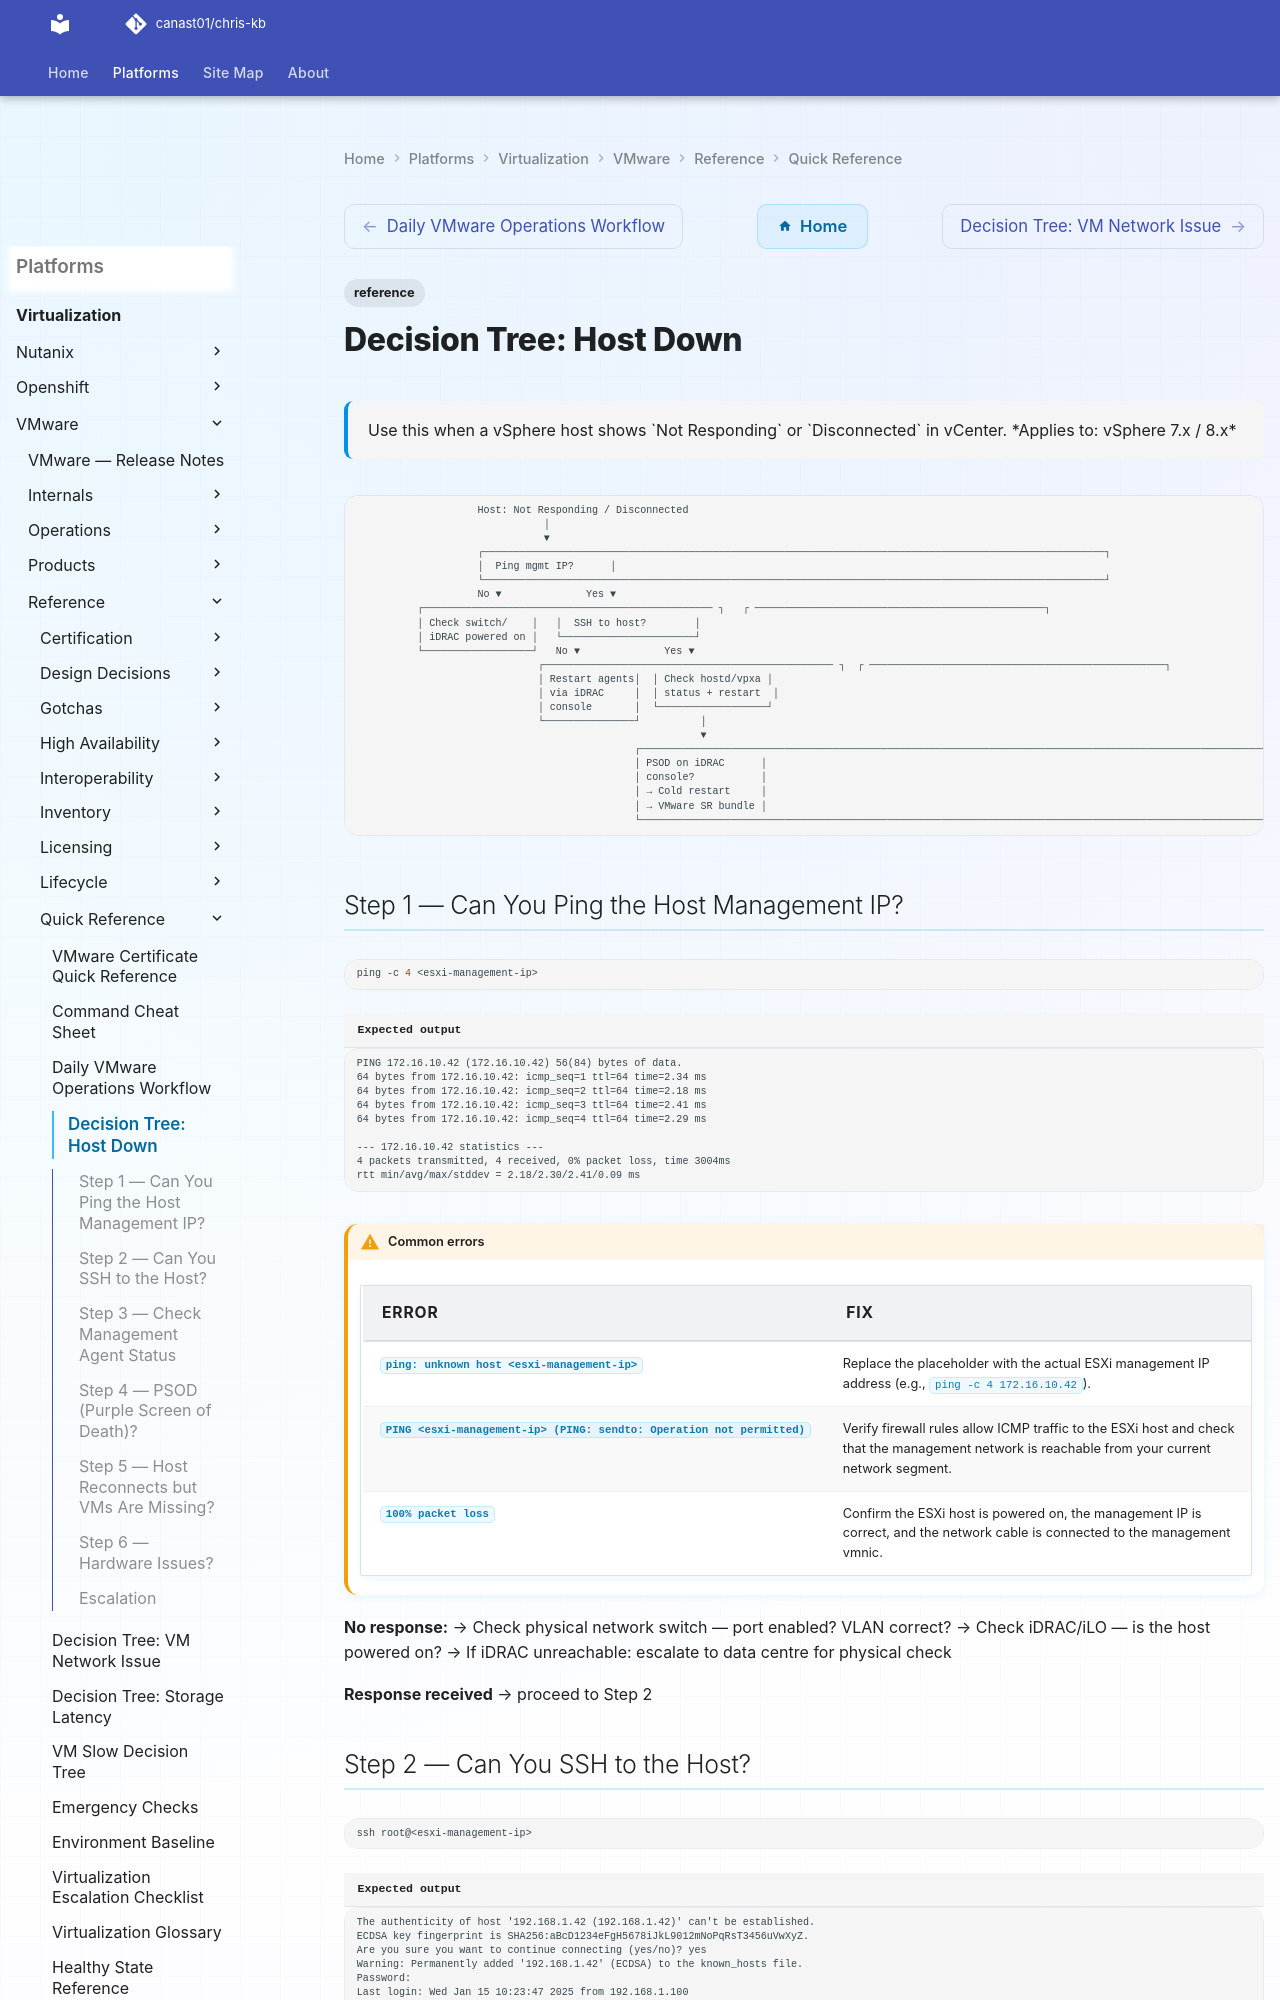

repository: canast01/chris-kb · page: virtualization/vmware/reference/quick-reference/decision-tree-host-down/index.html · generator: mkdocs

---
tags:
  - reference
description: "Use this when a vSphere host shows Not Responding or Disconnected in vCenter."
---
# Decision Tree: Host Down

<div class="kb-summary">
Use this when a vSphere host shows `Not Responding` or `Disconnected` in vCenter.

*Applies to: vSphere 7.x / 8.x*
</div>

```text
                    Host: Not Responding / Disconnected
                               │
                               ▼
                    ┌───────────────────────────────────────────────────────────────────────────────────────────────────────┐
                    │  Ping mgmt IP?      │
                    └───────────────────────────────────────────────────────────────────────────────────────────────────────┘
                    No ▼              Yes ▼
          ┌──────────────────────────────────────────────── ┐   ┌ ────────────────────────────────────────────────┐
          │ Check switch/    │   │  SSH to host?        │
          │ iDRAC powered on │   └──────────────────────┘
          └──────────────────┘   No ▼              Yes ▼
                              ┌──────────────────────────────────────────────── ┐  ┌ ─────────────────────────────────────────────────┐
                              │ Restart agents│  │ Check hostd/vpxa │
                              │ via iDRAC     │  │ status + restart  │
                              │ console       │  └──────────────────┘
                              └───────────────┘          │
                                                         ▼
                                              ┌───────────────────────────────────────────────────────────────────────────────────────────────────────┐
                                              │ PSOD on iDRAC      │
                                              │ console?           │
                                              │ → Cold restart     │
                                              │ → VMware SR bundle │
                                              └───────────────────────────────────────────────────────────────────────────────────────────────────────┘
```
